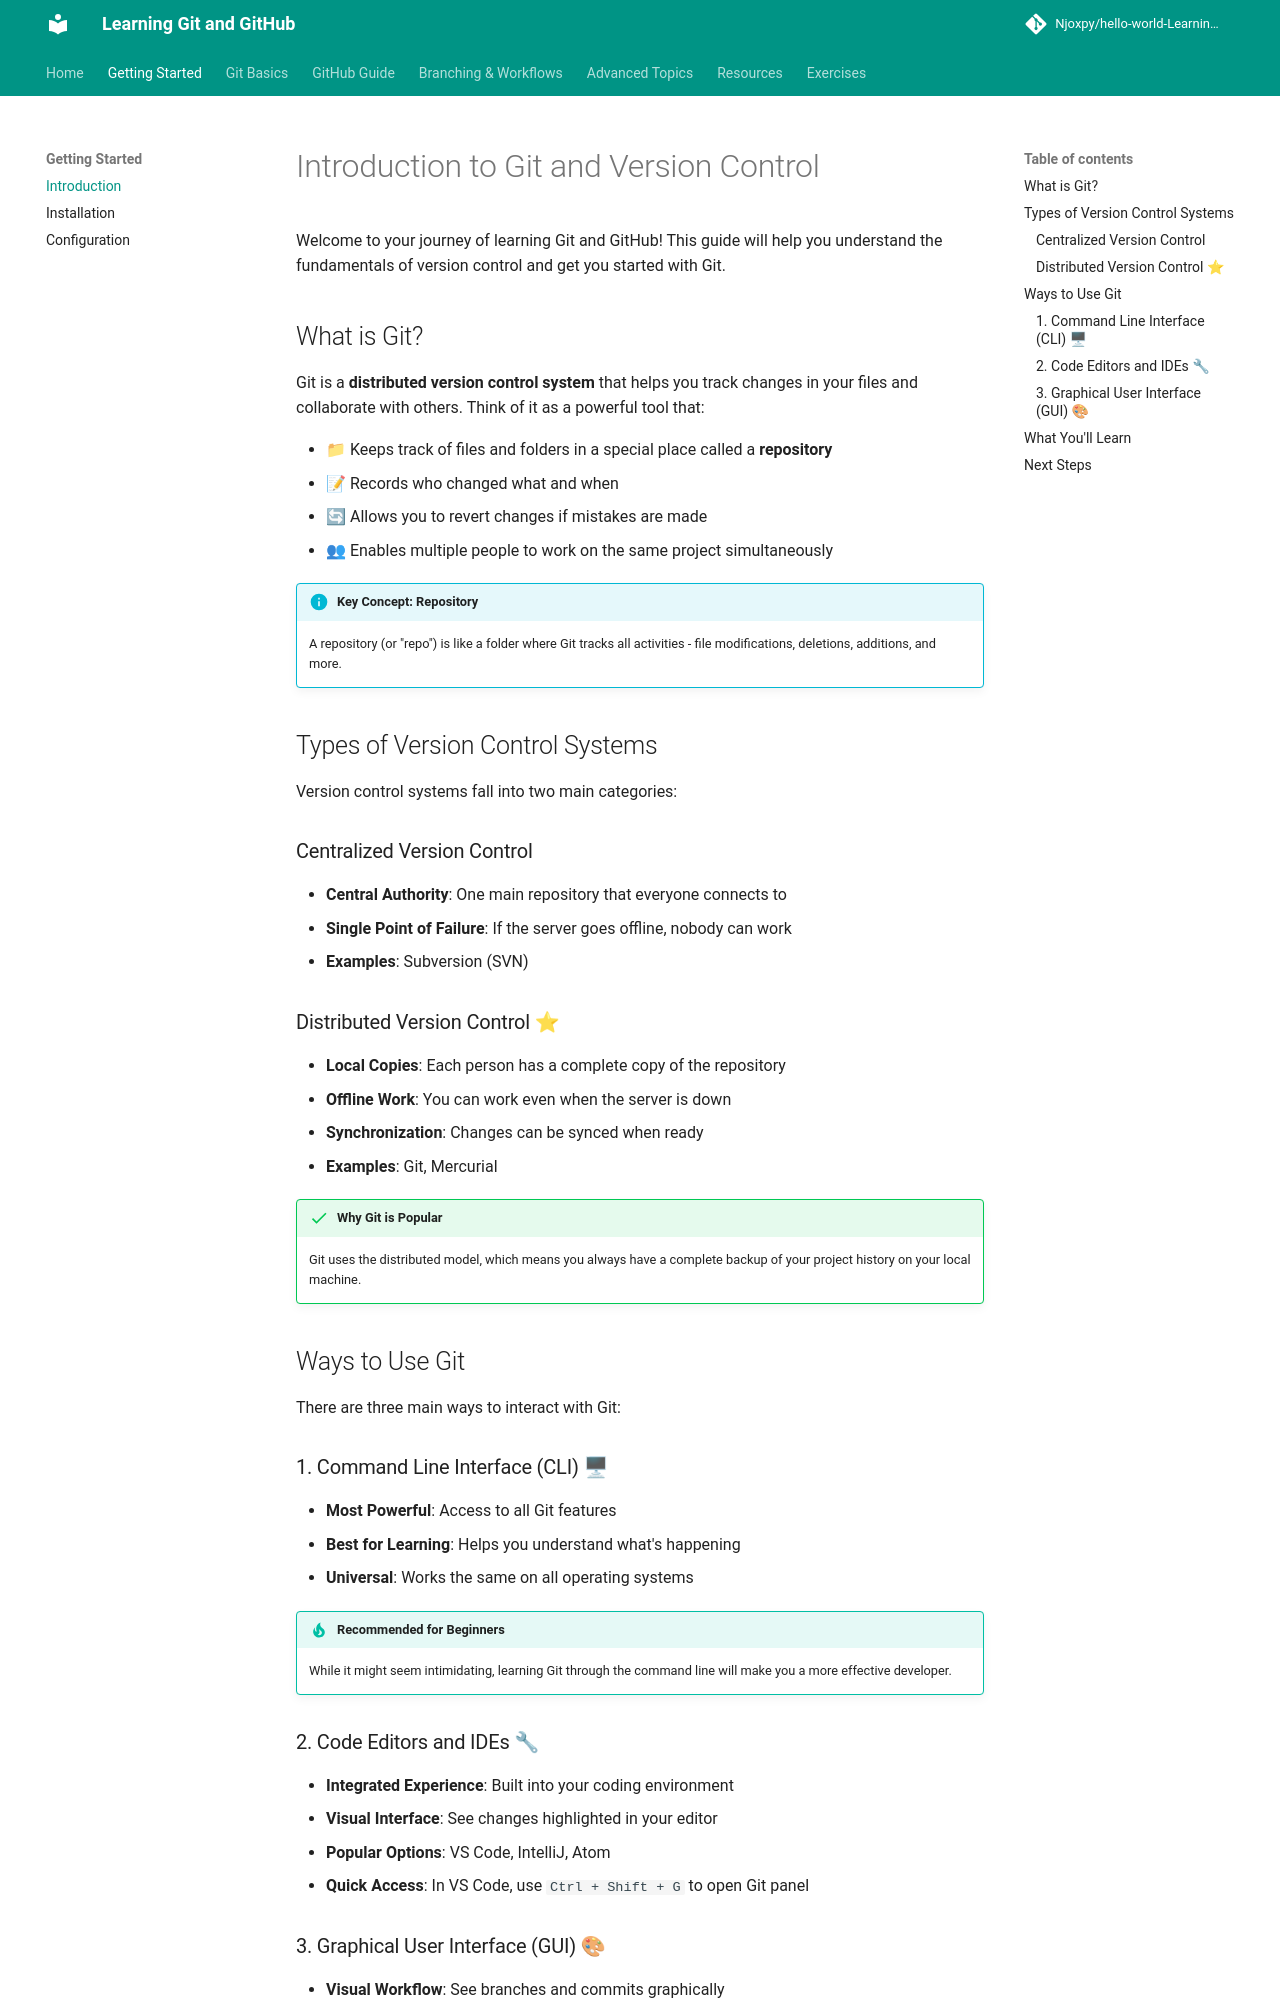

repository: Njoxpy/hello-world-Learning-Git-and-Github · page: getting-started/introduction/index.html · generator: mkdocs

# Introduction to Git and Version Control

Welcome to your journey of learning Git and GitHub! This guide will help you understand the fundamentals of version control and get you started with Git.

## What is Git?

Git is a **distributed version control system** that helps you track changes in your files and collaborate with others. Think of it as a powerful tool that:

- 📁 Keeps track of files and folders in a special place called a **repository**
- 📝 Records who changed what and when
- 🔄 Allows you to revert changes if mistakes are made
- 👥 Enables multiple people to work on the same project simultaneously

!!! info "Key Concept: Repository"
    A repository (or "repo") is like a folder where Git tracks all activities - file modifications, deletions, additions, and more.

## Types of Version Control Systems

Version control systems fall into two main categories:

### Centralized Version Control
- **Central Authority**: One main repository that everyone connects to
- **Single Point of Failure**: If the server goes offline, nobody can work
- **Examples**: Subversion (SVN)

### Distributed Version Control ⭐
- **Local Copies**: Each person has a complete copy of the repository
- **Offline Work**: You can work even when the server is down
- **Synchronization**: Changes can be synced when ready
- **Examples**: Git, Mercurial

!!! success "Why Git is Popular"
    Git uses the distributed model, which means you always have a complete backup of your project history on your local machine.

## Ways to Use Git

There are three main ways to interact with Git:

### 1. Command Line Interface (CLI) 🖥
- **Most Powerful**: Access to all Git features
- **Best for Learning**: Helps you understand what's happening
- **Universal**: Works the same on all operating systems

!!! tip "Recommended for Beginners"
    While it might seem intimidating, learning Git through the command line will make you a more effective developer.
